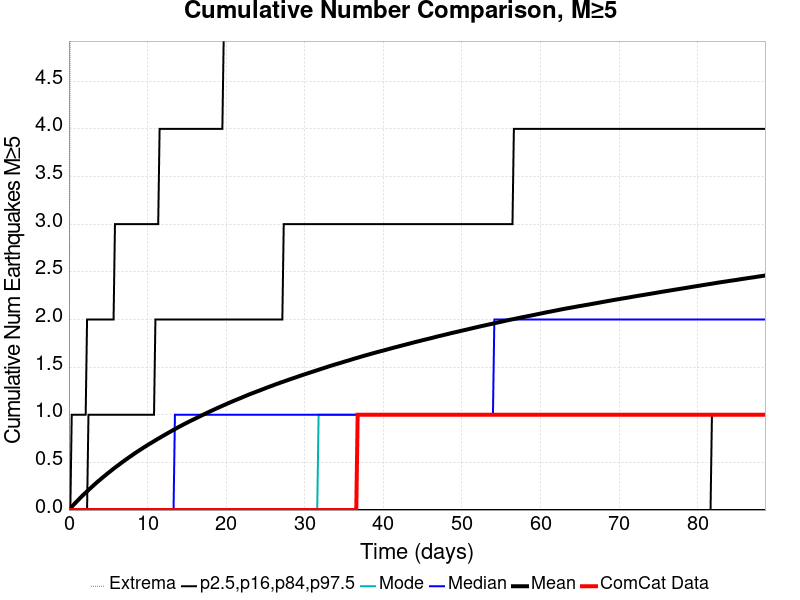

Values plotted in this chart, from the file beside it:
Time (days), ComCat Data, Simulation Mean, Simulation Median, Simulation Mode, Simulation Minimum, Simulation Maximum, 2.5 %-ile, 16 %-ile, 84 %-ile, 97.5 %-ile
0.0, 0.0, 0.0, 0.0, 0.0, 0.0, 0.0, 0.0, 0.0, 0.0, 0.0
0.1775, 0.0, 0.0178, 0.0, 0.0, 0.0, 6.0, 0.0, 0.0, 0.0, 0.0
0.355, 0.0, 0.03391, 0.0, 0.0, 0.0, 8.0, 0.0, 0.0, 0.0, 1.0
0.5324, 0.0, 0.05018, 0.0, 0.0, 0.0, 9.0, 0.0, 0.0, 0.0, 1.0
0.7099, 0.0, 0.06561, 0.0, 0.0, 0.0, 11.0, 0.0, 0.0, 0.0, 1.0
0.8874, 0.0, 0.08053, 0.0, 0.0, 0.0, 11.0, 0.0, 0.0, 0.0, 1.0
1.065, 0.0, 0.09538, 0.0, 0.0, 0.0, 11.0, 0.0, 0.0, 0.0, 1.0
1.242, 0.0, 0.1105, 0.0, 0.0, 0.0, 11.0, 0.0, 0.0, 0.0, 1.0
1.42, 0.0, 0.1264, 0.0, 0.0, 0.0, 11.0, 0.0, 0.0, 0.0, 1.0
1.597, 0.0, 0.1407, 0.0, 0.0, 0.0, 11.0, 0.0, 0.0, 0.0, 1.0
1.775, 0.0, 0.155, 0.0, 0.0, 0.0, 11.0, 0.0, 0.0, 0.0, 1.0
1.952, 0.0, 0.1691, 0.0, 0.0, 0.0, 12.0, 0.0, 0.0, 0.0, 1.0
2.13, 0.0, 0.1825, 0.0, 0.0, 0.0, 12.0, 0.0, 0.0, 0.0, 1.0
2.307, 0.0, 0.1964, 0.0, 0.0, 0.0, 13.0, 0.0, 0.0, 0.0, 2.0
2.485, 0.0, 0.2103, 0.0, 0.0, 0.0, 13.0, 0.0, 0.0, 1.0, 2.0
2.662, 0.0, 0.224, 0.0, 0.0, 0.0, 14.0, 0.0, 0.0, 1.0, 2.0
2.84, 0.0, 0.2369, 0.0, 0.0, 0.0, 14.0, 0.0, 0.0, 1.0, 2.0
3.017, 0.0, 0.2506, 0.0, 0.0, 0.0, 14.0, 0.0, 0.0, 1.0, 2.0
3.195, 0.0, 0.2638, 0.0, 0.0, 0.0, 14.0, 0.0, 0.0, 1.0, 2.0
3.372, 0.0, 0.2767, 0.0, 0.0, 0.0, 15.0, 0.0, 0.0, 1.0, 2.0
3.55, 0.0, 0.2901, 0.0, 0.0, 0.0, 15.0, 0.0, 0.0, 1.0, 2.0
3.727, 0.0, 0.3028, 0.0, 0.0, 0.0, 16.0, 0.0, 0.0, 1.0, 2.0
3.904, 0.0, 0.3147, 0.0, 0.0, 0.0, 18.0, 0.0, 0.0, 1.0, 2.0
4.082, 0.0, 0.3269, 0.0, 0.0, 0.0, 18.0, 0.0, 0.0, 1.0, 2.0
4.259, 0.0, 0.3395, 0.0, 0.0, 0.0, 18.0, 0.0, 0.0, 1.0, 2.0
4.437, 0.0, 0.3517, 0.0, 0.0, 0.0, 20.0, 0.0, 0.0, 1.0, 2.0
4.614, 0.0, 0.3636, 0.0, 0.0, 0.0, 20.0, 0.0, 0.0, 1.0, 2.0
4.792, 0.0, 0.3756, 0.0, 0.0, 0.0, 21.0, 0.0, 0.0, 1.0, 2.0
4.969, 0.0, 0.3875, 0.0, 0.0, 0.0, 21.0, 0.0, 0.0, 1.0, 2.0
5.147, 0.0, 0.3991, 0.0, 0.0, 0.0, 23.0, 0.0, 0.0, 1.0, 2.0
5.324, 0.0, 0.4105, 0.0, 0.0, 0.0, 23.0, 0.0, 0.0, 1.0, 2.0
5.502, 0.0, 0.4222, 0.0, 0.0, 0.0, 23.0, 0.0, 0.0, 1.0, 2.0
5.679, 0.0, 0.4337, 0.0, 0.0, 0.0, 23.0, 0.0, 0.0, 1.0, 2.0
5.857, 0.0, 0.4453, 0.0, 0.0, 0.0, 23.0, 0.0, 0.0, 1.0, 3.0
6.034, 0.0, 0.456, 0.0, 0.0, 0.0, 23.0, 0.0, 0.0, 1.0, 3.0
6.212, 0.0, 0.4669, 0.0, 0.0, 0.0, 23.0, 0.0, 0.0, 1.0, 3.0
6.389, 0.0, 0.4775, 0.0, 0.0, 0.0, 23.0, 0.0, 0.0, 1.0, 3.0
6.567, 0.0, 0.4888, 0.0, 0.0, 0.0, 25.0, 0.0, 0.0, 1.0, 3.0
6.744, 0.0, 0.4999, 0.0, 0.0, 0.0, 25.0, 0.0, 0.0, 1.0, 3.0
6.922, 0.0, 0.5109, 0.0, 0.0, 0.0, 25.0, 0.0, 0.0, 1.0, 3.0
7.099, 0.0, 0.5212, 0.0, 0.0, 0.0, 25.0, 0.0, 0.0, 1.0, 3.0
7.276, 0.0, 0.5318, 0.0, 0.0, 0.0, 25.0, 0.0, 0.0, 1.0, 3.0
7.454, 0.0, 0.5416, 0.0, 0.0, 0.0, 25.0, 0.0, 0.0, 1.0, 3.0
7.631, 0.0, 0.5524, 0.0, 0.0, 0.0, 25.0, 0.0, 0.0, 1.0, 3.0
7.809, 0.0, 0.5625, 0.0, 0.0, 0.0, 25.0, 0.0, 0.0, 1.0, 3.0
7.986, 0.0, 0.5721, 0.0, 0.0, 0.0, 26.0, 0.0, 0.0, 1.0, 3.0
8.164, 0.0, 0.5826, 0.0, 0.0, 0.0, 27.0, 0.0, 0.0, 1.0, 3.0
8.341, 0.0, 0.5929, 0.0, 0.0, 0.0, 27.0, 0.0, 0.0, 1.0, 3.0
8.519, 0.0, 0.6027, 0.0, 0.0, 0.0, 28.0, 0.0, 0.0, 1.0, 3.0
8.696, 0.0, 0.6126, 0.0, 0.0, 0.0, 28.0, 0.0, 0.0, 1.0, 3.0
8.874, 0.0, 0.6224, 0.0, 0.0, 0.0, 28.0, 0.0, 0.0, 1.0, 3.0
9.051, 0.0, 0.6317, 0.0, 0.0, 0.0, 29.0, 0.0, 0.0, 1.0, 3.0
9.229, 0.0, 0.6409, 0.0, 0.0, 0.0, 29.0, 0.0, 0.0, 1.0, 3.0
9.406, 0.0, 0.6504, 0.0, 0.0, 0.0, 29.0, 0.0, 0.0, 1.0, 3.0
9.584, 0.0, 0.6598, 0.0, 0.0, 0.0, 29.0, 0.0, 0.0, 1.0, 3.0
9.761, 0.0, 0.6691, 0.0, 0.0, 0.0, 29.0, 0.0, 0.0, 1.0, 3.0
9.939, 0.0, 0.6781, 0.0, 0.0, 0.0, 29.0, 0.0, 0.0, 1.0, 3.0
10.12, 0.0, 0.6875, 0.0, 0.0, 0.0, 29.0, 0.0, 0.0, 1.0, 3.0
10.29, 0.0, 0.6965, 0.0, 0.0, 0.0, 29.0, 0.0, 0.0, 1.0, 3.0
10.47, 0.0, 0.7052, 0.0, 0.0, 0.0, 29.0, 0.0, 0.0, 1.0, 3.0
... 440 more rows
